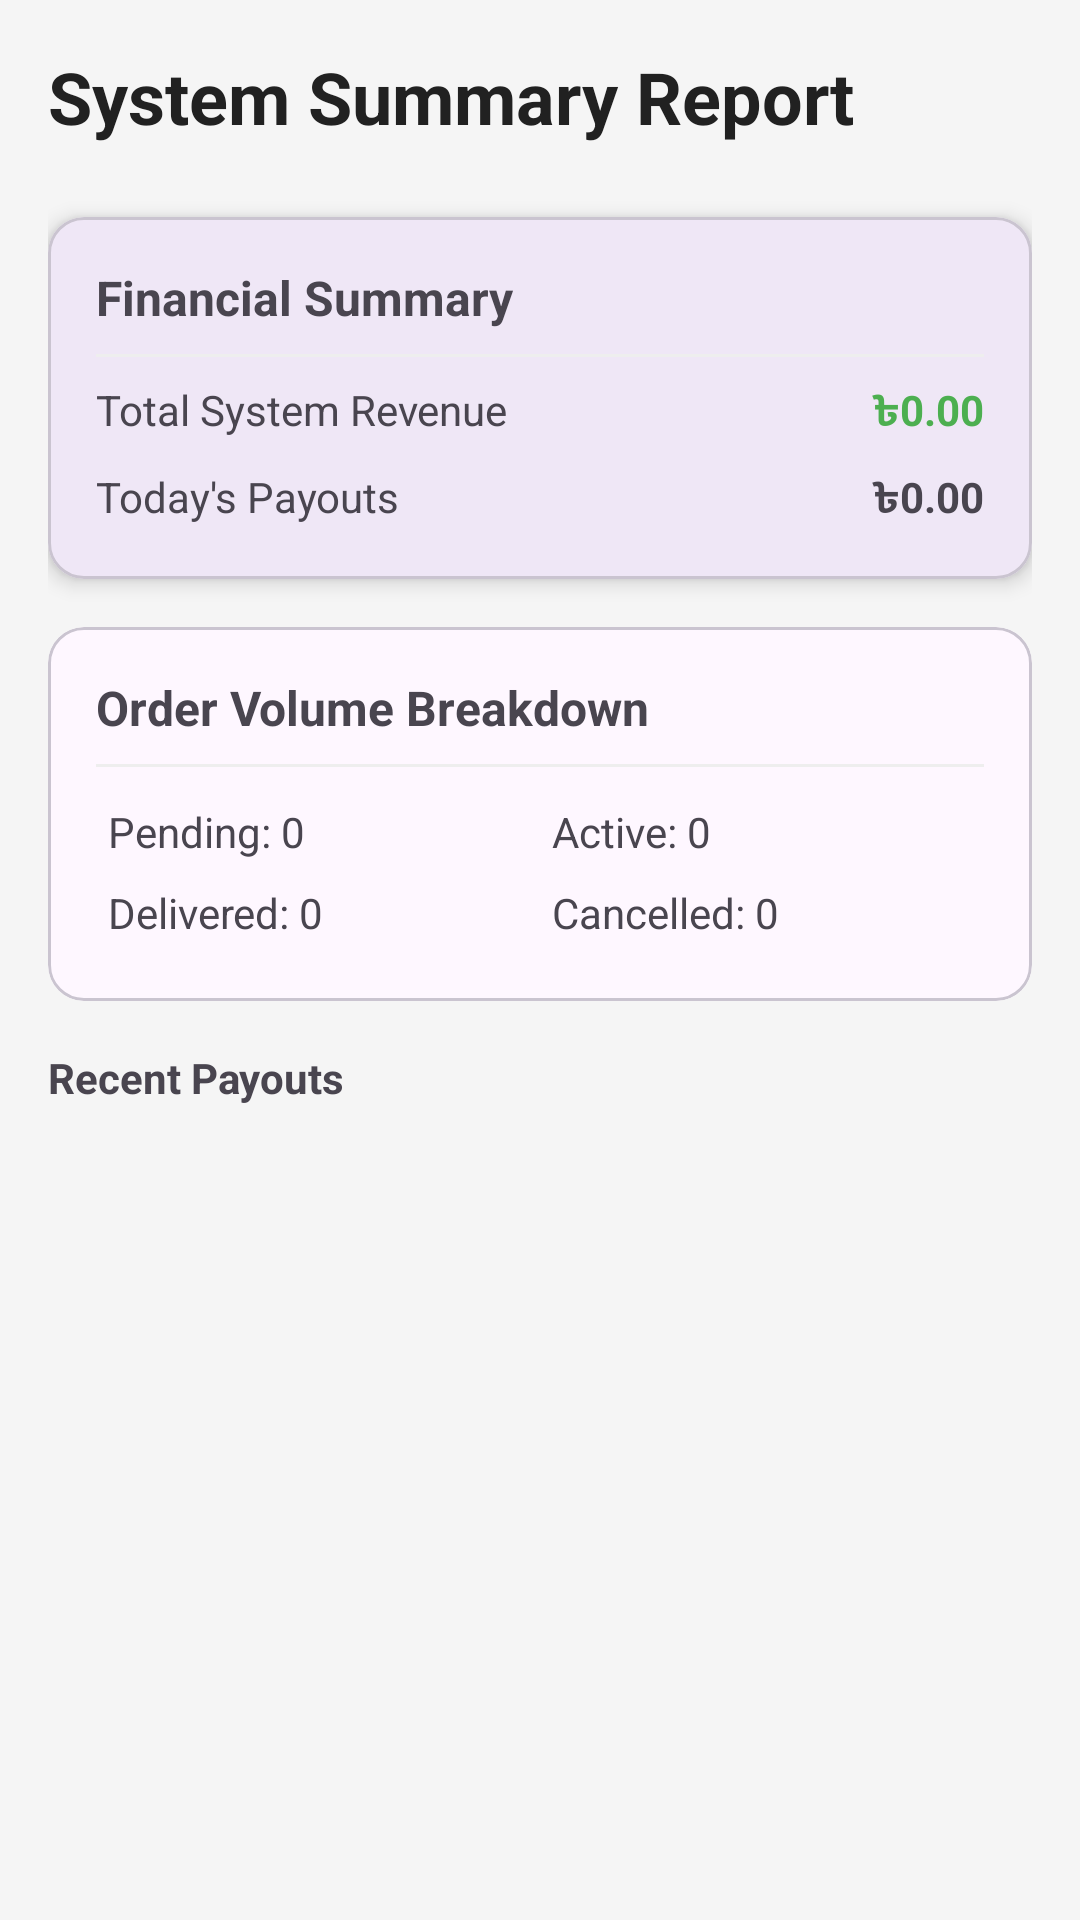

Reconstruct the res/layout file that produces this screen, plus the resources it refers to.
<!-- AndroidManifest.xml: application theme Theme.Quickcommercedemo -->
<!-- res/layout/fragment_system_report.xml -->
<?xml version="1.0" encoding="utf-8"?>
<ScrollView xmlns:android="http://schemas.android.com/apk/res/android"
    xmlns:app="http://schemas.android.com/apk/res-auto"
    android:layout_width="match_parent"
    android:layout_height="match_parent"
    android:background="@color/background_color">

    <LinearLayout
        android:layout_width="match_parent"
        android:layout_height="wrap_content"
        android:orientation="vertical"
        android:padding="16dp">

        <TextView
            android:layout_width="wrap_content"
            android:layout_height="wrap_content"
            android:text="System Summary Report"
            android:textColor="@color/text_primary"
            android:textSize="24sp"
            android:textStyle="bold"
            android:layout_marginBottom="24dp"/>

        
        <com.google.android.material.card.MaterialCardView
            android:layout_width="match_parent"
            android:layout_height="wrap_content"
            android:layout_marginBottom="16dp"
            app:cardCornerRadius="12dp"
            app:cardElevation="4dp">

            <LinearLayout
                android:layout_width="match_parent"
                android:layout_height="wrap_content"
                android:orientation="vertical"
                android:padding="16dp">

                <TextView
                    android:layout_width="wrap_content"
                    android:layout_height="wrap_content"
                    android:text="Financial Summary"
                    android:textStyle="bold"
                    android:textSize="16sp" />

                <View android:layout_width="match_parent" android:layout_height="1dp" android:background="#EEEEEE" android:layout_marginVertical="8dp"/>

                <LinearLayout
                    android:layout_width="match_parent"
                    android:layout_height="wrap_content"
                    android:orientation="horizontal">
                    <TextView android:layout_width="0dp" android:layout_height="wrap_content" android:layout_weight="1" android:text="Total System Revenue" />
                    <TextView android:id="@+id/tvReportTotalRevenue" android:layout_width="wrap_content" android:layout_height="wrap_content" android:text="৳0.00" android:textStyle="bold" android:textColor="@color/success_color" />
                </LinearLayout>

                <LinearLayout
                    android:layout_width="match_parent"
                    android:layout_height="wrap_content"
                    android:layout_marginTop="8dp"
                    android:orientation="horizontal">
                    <TextView android:layout_width="0dp" android:layout_height="wrap_content" android:layout_weight="1" android:text="Today's Payouts" />
                    <TextView android:id="@+id/tvReportTodayPayout" android:layout_width="wrap_content" android:layout_height="wrap_content" android:text="৳0.00" android:textStyle="bold" />
                </LinearLayout>
            </LinearLayout>
        </com.google.android.material.card.MaterialCardView>

        
        <com.google.android.material.card.MaterialCardView
            android:layout_width="match_parent"
            android:layout_height="wrap_content"
            android:layout_marginBottom="16dp"
            app:cardCornerRadius="12dp">

            <LinearLayout
                android:layout_width="match_parent"
                android:layout_height="wrap_content"
                android:orientation="vertical"
                android:padding="16dp">

                <TextView
                    android:layout_width="wrap_content"
                    android:layout_height="wrap_content"
                    android:text="Order Volume Breakdown"
                    android:textStyle="bold"
                    android:textSize="16sp" />

                <View android:layout_width="match_parent" android:layout_height="1dp" android:background="#EEEEEE" android:layout_marginVertical="8dp"/>

                <GridLayout
                    android:layout_width="match_parent"
                    android:layout_height="wrap_content"
                    android:columnCount="2"
                    android:rowCount="2">

                    <TextView android:id="@+id/tvCountPending" android:layout_width="0dp" android:layout_height="wrap_content" android:layout_columnWeight="1" android:text="Pending: 0" android:padding="4dp" />
                    <TextView android:id="@+id/tvCountActive" android:layout_width="0dp" android:layout_height="wrap_content" android:layout_columnWeight="1" android:text="Active: 0" android:padding="4dp" />
                    <TextView android:id="@+id/tvCountDelivered" android:layout_width="0dp" android:layout_height="wrap_content" android:layout_columnWeight="1" android:text="Delivered: 0" android:padding="4dp" />
                    <TextView android:id="@+id/tvCountCancelled" android:layout_width="0dp" android:layout_height="wrap_content" android:layout_columnWeight="1" android:text="Cancelled: 0" android:padding="4dp" />
                </GridLayout>
            </LinearLayout>
        </com.google.android.material.card.MaterialCardView>

        <TextView
            android:layout_width="wrap_content"
            android:layout_height="wrap_content"
            android:text="Recent Payouts"
            android:textStyle="bold"
            android:layout_marginBottom="8dp" />

        <androidx.recyclerview.widget.RecyclerView
            android:id="@+id/rvReportEarnings"
            android:layout_width="match_parent"
            android:layout_height="wrap_content"
            android:nestedScrollingEnabled="false" />

    </LinearLayout>
</ScrollView>
<!-- resources referenced by this layout -->
<resources>
  <color name="background_color">#F5F5F5</color>
  <color name="success_color">#4CAF50</color>
  <color name="text_primary">#212121</color>
  <style name="Theme.Quickcommercedemo" parent="Base.Theme.Quickcommercedemo" />
  <style name="Base.Theme.Quickcommercedemo" parent="Theme.Material3.DayNight.NoActionBar">
          
          
      </style>
</resources>
